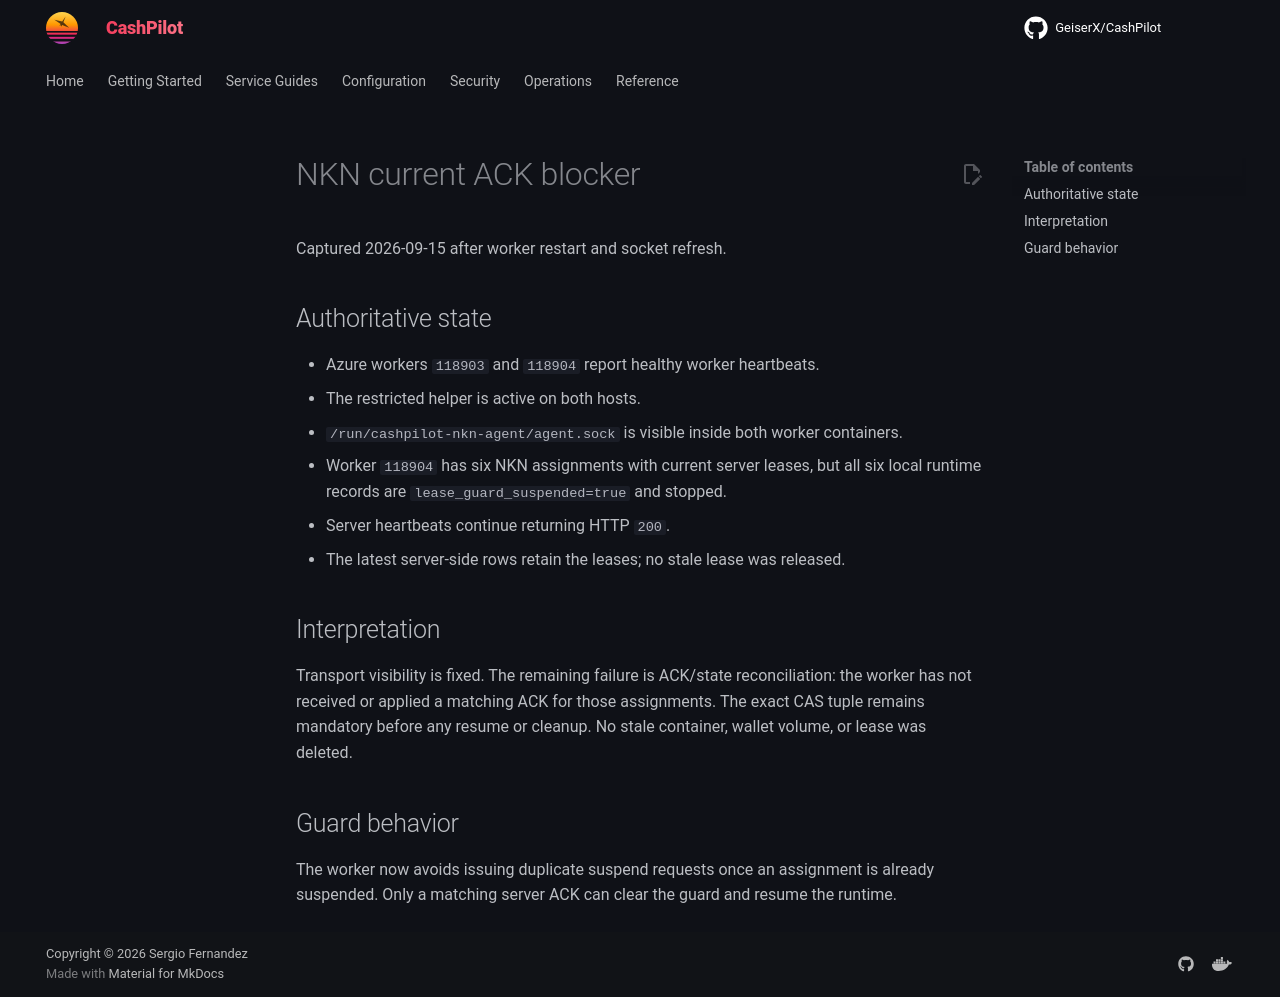

repository: assetforgeai-tech/CashPilot · page: evidence/nkn-current-ack-blocker-2026-09-15/index.html · generator: mkdocs

# NKN current ACK blocker

Captured 2026-09-15 after worker restart and socket refresh.

## Authoritative state

- Azure workers `118903` and `118904` report healthy worker heartbeats.
- The restricted helper is active on both hosts.
- `/run/cashpilot-nkn-agent/agent.sock` is visible inside both worker containers.
- Worker `118904` has six NKN assignments with current server leases, but all
  six local runtime records are `lease_guard_suspended=true` and stopped.
- Server heartbeats continue returning HTTP `200`.
- The latest server-side rows retain the leases; no stale lease was released.

## Interpretation

Transport visibility is fixed. The remaining failure is ACK/state reconciliation:
the worker has not received or applied a matching ACK for those assignments.
The exact CAS tuple remains mandatory before any resume or cleanup. No stale
container, wallet volume, or lease was deleted.

## Guard behavior

The worker now avoids issuing duplicate suspend requests once an assignment is
already suspended. Only a matching server ACK can clear the guard and resume
the runtime.
